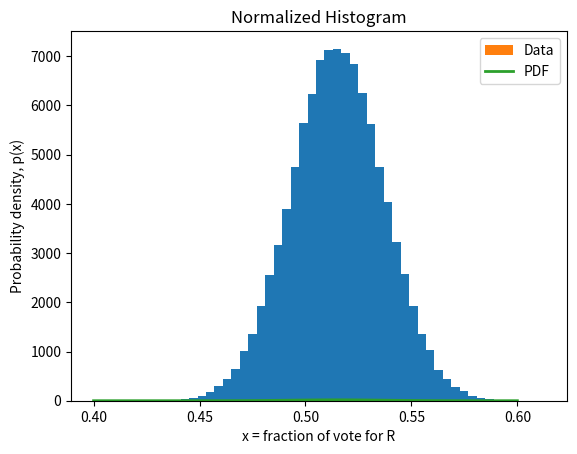

This figure's Python source:
# ECGaussianPlot-NoMyRandom.py
import random
import math
#from myrandom import *    Copied directly in from myrandom.py 
import numpy as np
import matplotlib.pyplot as plot
import scipy.stats as ss

def NormalVariate(mean, rms):
    # Function to generate a random number from a normal distribution with specified
    # mean and rms (aka standard deviation, uncertainty, error, sigma, sqrt(variance))

    # specify algorithm. Algorithm 2 is preferred (algorithm 1 has pedagogical value)
    ALGORITHM = 2

# first generate a random number according to standard normal distribution
# with mean of zero and variance of 1
    if ALGORITHM == 1:
        zValue = StandardNormalVariate1()
    else:
        zValue = StandardNormalVariate2()

# use this zValue to choose random number from the normal distribution with
# specified mean and rms
    normalVariate = mean + rms*zValue
    return normalVariate


def StandardNormalVariate1():
    # Function to generate a random number from a standard normal distribution
    #
    # Algorithm 1:
    # Use sum of 12 uniform random numbers in range [-0.5,0.5] to approximate a
    # standard normal distribution with mean of 0 and standard deviation of 1.
    # One can prove that this will have a mean of zero and a variance of 1.0
    LPRINT = False
    sum = 0.0
    for x in range(12):
        value = random.uniform(-0.5, 0.5)
        sum += value
    zValue = sum
    if LPRINT:
        print("Algorithm 1 zValue ", zValue)
    return zValue


def StandardNormalVariate2():
    # Function to generate a random number from a standard normal distribution
    #
    # Algorithm 2:
    # Use basic form of Box-Muller method to generate standard normal variates
    # (this is NOT an approximation)
    # See https://en.wikipedia.org/wiki/Box-Muller_transform for details
    LPRINT = False
    u1 = random.uniform(0.0, 1.0)
    u2 = random.uniform(0.0, 1.0)
    R = math.sqrt(-2.0*math.log(u1))
# Method yields two independent standard normal variates (z1, z2)
# A more efficient implementation that uses both is easily feasible
# Here we just use the first one, z1.
    z1 = R*math.cos(2.0*math.pi*u2)
    z2 = R*math.sin(2.0*math.pi*u2)
    if LPRINT:
        print("Algorithm 2 chosen zValue ", z1)
    return z1

# --------------------------- START OF MAIN PROGRAM --------------------

# Illustrate Gaussian random number generator

MEAN  = 0.515
RMS   = 0.022

SEED = 203
# Initialize the random number generator using specified seed
random.seed(SEED)

NINSTANCES = 100000      # Number of experiments to run
NTOPRINT = 5           # Number of experiments to print

# Keep track of statistics too
xsum = 0.0
xxsum = 0.0
ncentral = 0
noutlier = 0
nrepublican = 0

xlist = []
# Generate Gaussian (aka Normal) random numbers with specified MEAN, RMS
for i in range(NINSTANCES):
    x = NormalVariate(MEAN, RMS)  # this function is in myrandom.py
    xlist.append(x)
    xsum += x
    xxsum += x*x
    normalized_deviation = (x-MEAN)/RMS
    if abs(normalized_deviation) < 1.0:
       ncentral += 1
    if abs(normalized_deviation) > 1.96:
       noutlier += 1
    if x>0.50:
       nrepublican += 1
    if i < NTOPRINT:
        print('Trial ',i,' x = ',x)

# Calculate post-generation statistics
samplemeanx = xsum/float(NINSTANCES)
samplemeanxx = xxsum/float(NINSTANCES)
besselfactor = float(NINSTANCES)/float(NINSTANCES-1)
samplevariance = besselfactor*(samplemeanxx - samplemeanx*samplemeanx)
samplesd = math.sqrt(samplevariance)

# Summary
print(' ')
print('Summary based on',NINSTANCES,'instances using SEED',SEED)
print('Observed mean ',samplemeanx)
print('Observed rms ',samplesd)
print('RESULT <x> = ',samplemeanx,' +- ',samplesd/math.sqrt(NINSTANCES))
print(' ncentral (< 1.0  s.d.) = ',ncentral,' ',100.0*ncentral/NINSTANCES,'%')
print(' noutlier (> 1.96 s.d.) =  ',noutlier,'  ',100.0*noutlier/NINSTANCES,'%')
print(' nrepublican =            ',nrepublican,' ',100.0*nrepublican/NINSTANCES,'%')

# Plot the generated data
plot.hist(xlist, bins=50)
plot.title('Histogram')
plot.xlabel('x = fraction of vote for R')
plot.ylabel('Instances per bin')
plot.show()

rv = ss.norm(0.515,0.022)  # functional form of normal distribution
# Plot it again but this time normalize to an integral of 1
# so that it can be interpreted as a probability density per bin
plot.hist(xlist, density=True, bins=50, label="Data")
plot.title('Normalized Histogram')
plot.xlabel('x = fraction of vote for R')
plot.ylabel('Probability density, p(x)')
x = np.linspace(0.40,0.60)
h = plot.plot(x, rv.pdf(x), lw=2, label="PDF")
plot.legend(loc="upper right")
plot.show()

